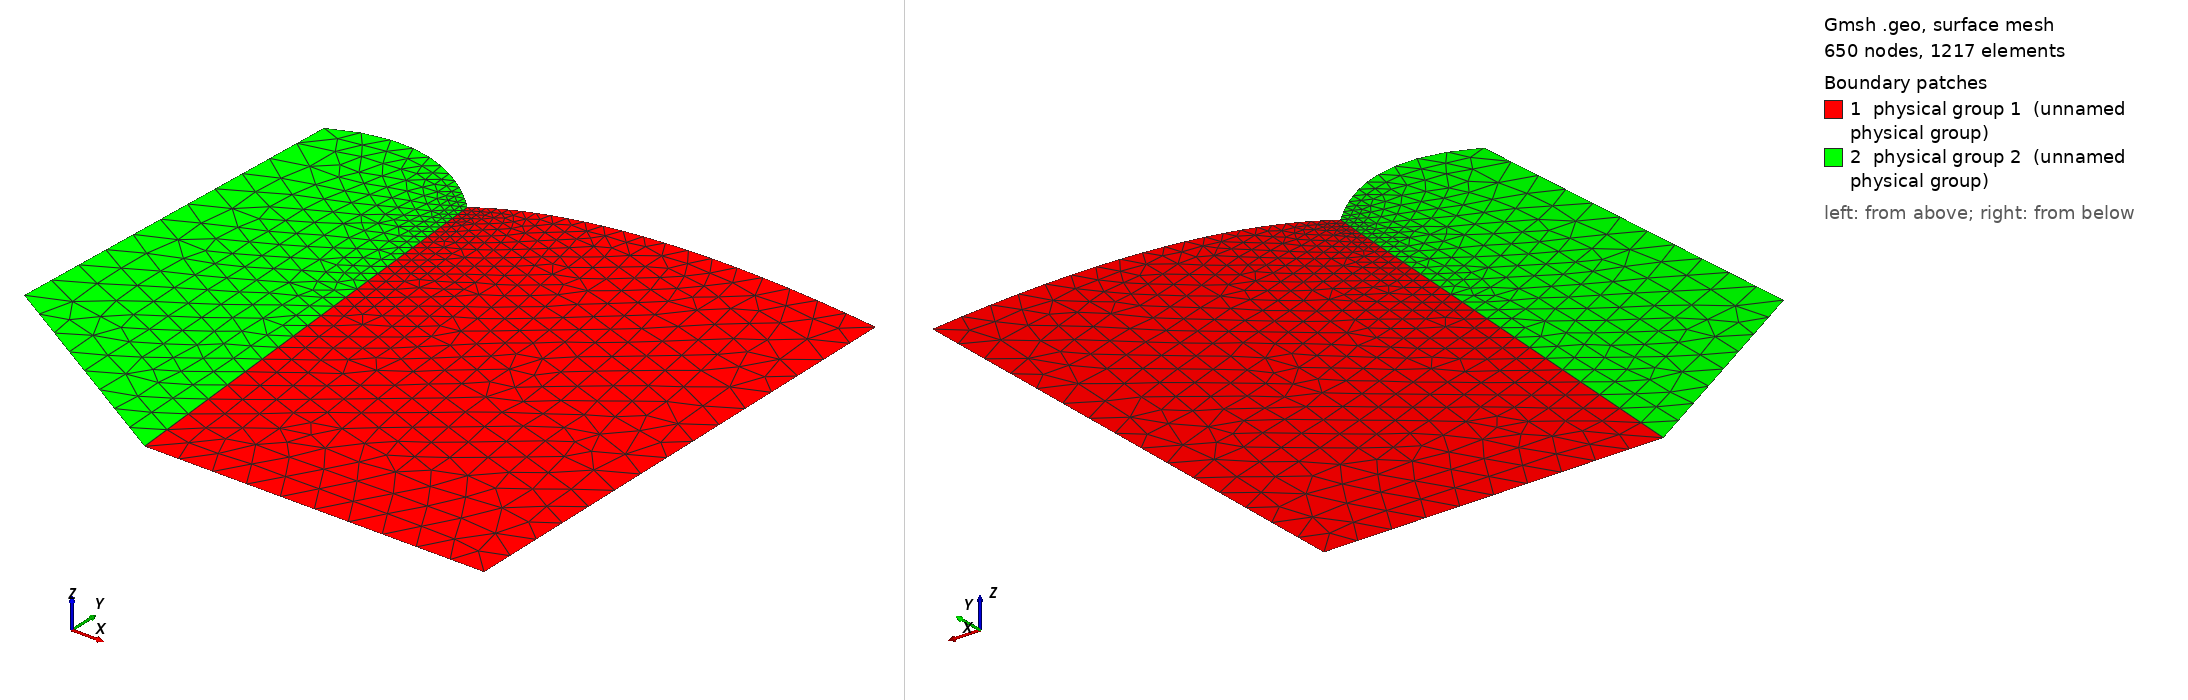

Gmsh geometry script, surface-meshed: 650 nodes, 1217 surface elements. Boundary patches (legend numbers): 1 physical group 1 (unnamed physical group), 2 physical group 2 (unnamed physical group). Left view from above one corner, right view from below the opposite corner. Legend entries are the model's physical surfaces. The drawing asked Gmsh for element sizes between 1% and 20% of the model's largest extent; the script's own settings can give other sizes.

=== deneme.geo (drawn) ===
cl1 = 1;
cl2 = 0.2;
Point(1) = {0, 0, 0, cl1};
Point(2) = {10, 0, 0, cl1};
Point(3) = {10, 15, 0, cl1};
Point(4) = {2, 16, 0, cl2};
Point(5) = {-1.1, 13.8, 0, cl2};
Point(6) = {-3.5, 16.2, 0, cl2};
Point(7) = {-6.1, 14.8, 0, 1.0};
Point(8) = {-6.7, 4.1, 0, 1.0};
Line(1) = {7, 8};
Line(2) = {8, 1};
Line(3) = {1, 2};
Line(4) = {2, 3};
BSpline(5) = {3, 4, 5};
BSpline(6) = {5, 6, 7};
Line(7) = {5, 1};
Line Loop(8) = {4, 5, 7, 3};
Plane Surface(9) = {8};
Line Loop(10) = {6, 1, 2, -7};
Plane Surface(11) = {10};
Physical Surface(1) = {9};
Physical Surface(2) = {11};
Physical Line(1) = {1};
Physical Line(2) = {4};
